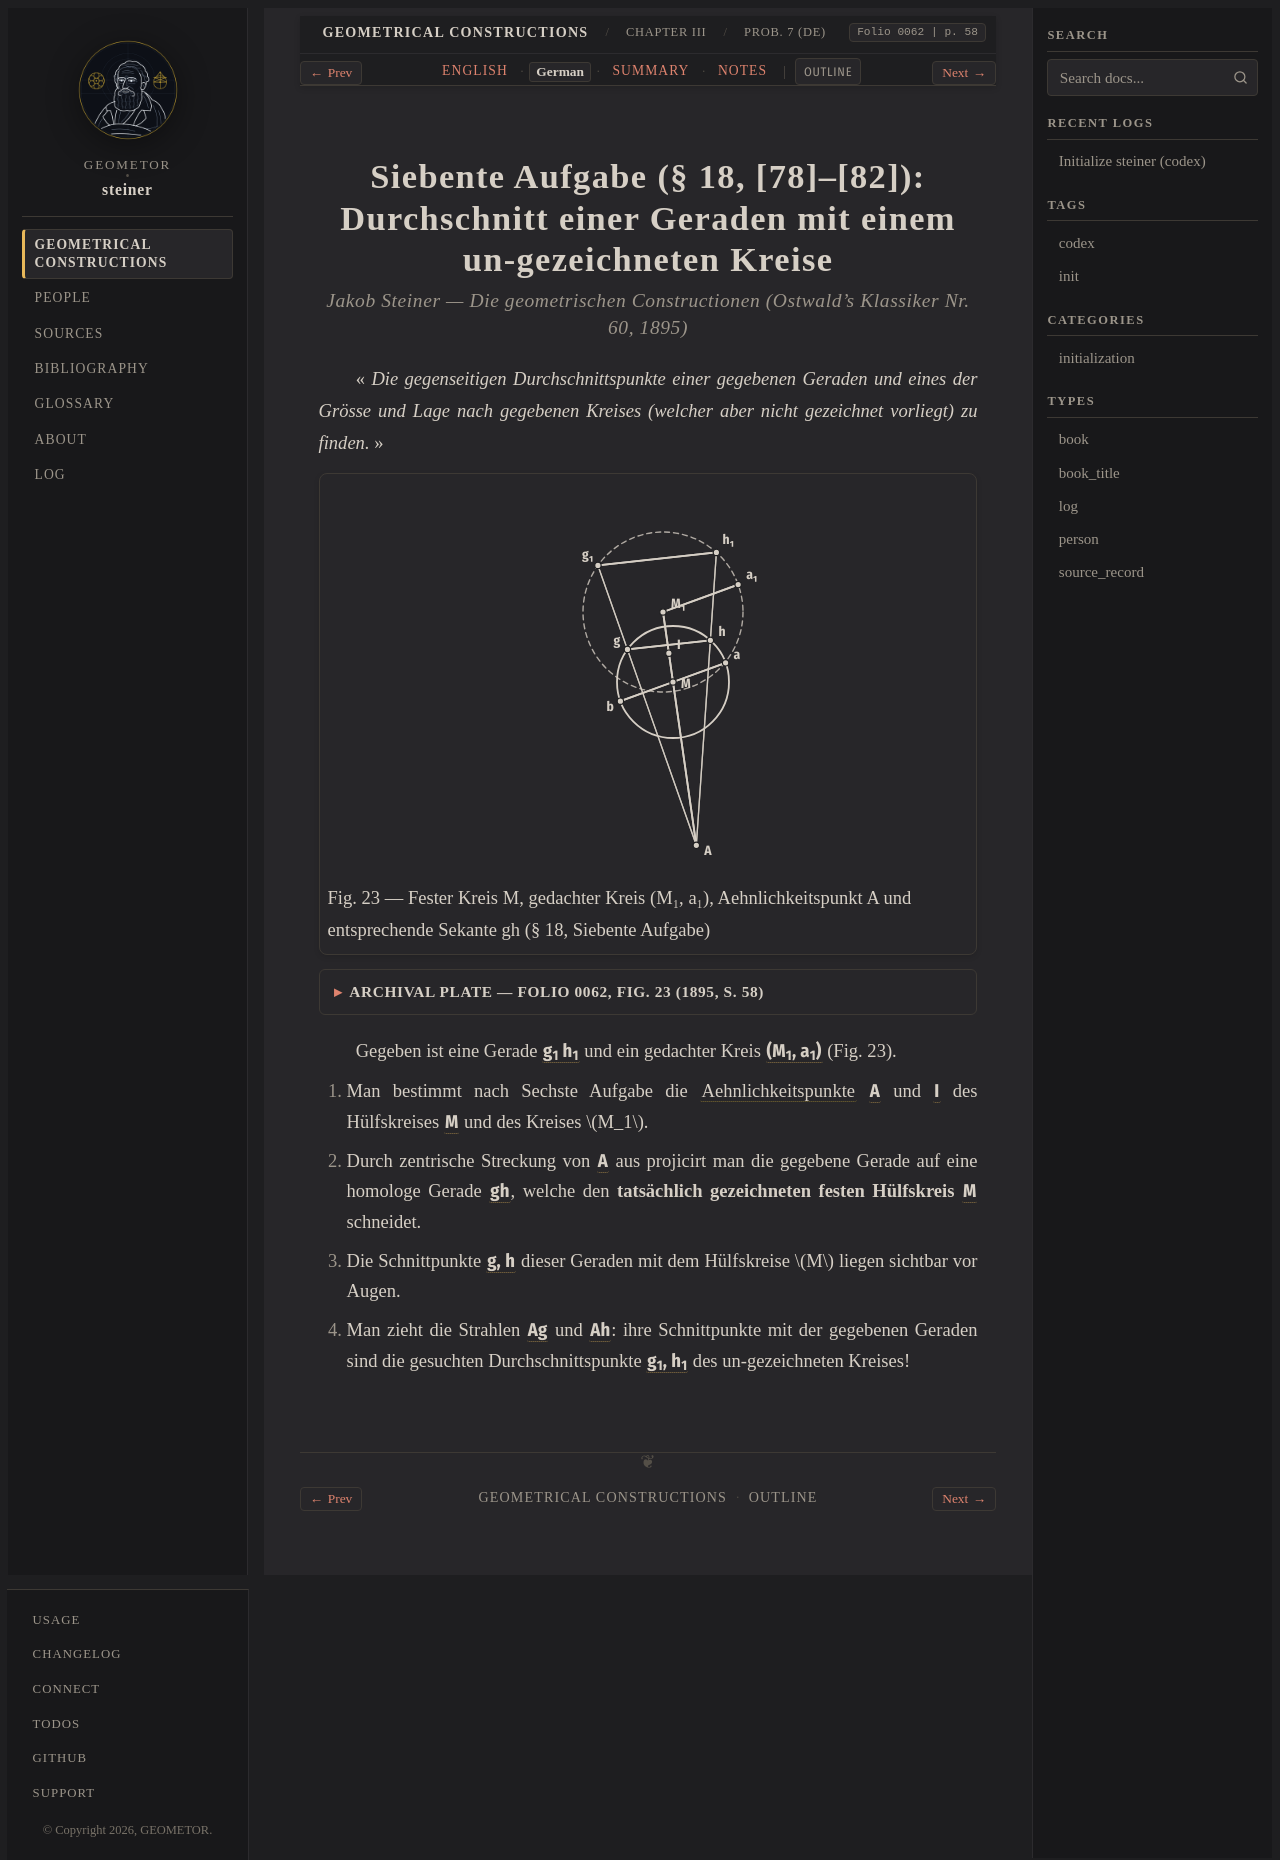

repository: geometor/steiner · page: constructionen_1833/chapter_03/problem_07/de.html · generator: sphinx

:layout: book
:canonical_id: Prob. 7
:breadcrumb_title: Prob. 7 (DE)
:order: 8
:folio: 0062
:track_label: German
:tracks: English: index | German: de | Summary: summary | Notes: notes
:title: Siebente Aufgabe (§ 18, [78]–[82]): Durchschnitt einer Geraden mit einem un-gezeichneten Kreise

.. _steiner-de-aufgabe-7:

.. folio:: 0062
   :page: 58

Siebente Aufgabe (§ 18, [78]–[82]): Durchschnitt einer Geraden mit einem un-gezeichneten Kreise
===============================================================================================

.. rubric:: Jakob Steiner — *Die geometrischen Constructionen* (Ostwald's Klassiker Nr. 60, 1895)

« *Die gegenseitigen Durchschnittspunkte einer gegebenen Geraden und eines der Grösse und Lage nach gegebenen Kreises (welcher aber nicht gezeichnet vorliegt) zu finden.* »

.. picture:: 0062.g1.svg
   :alt: Figur 23 — Durchschnitt einer Geraden g₁h₁ mit einem un-gezeichneten Kreise M₁ durch Homothetie auf M (§ 18, Siebente Aufgabe)
   :caption: Fig. 23 — Fester Kreis M, gedachter Kreis (M₁, a₁), Aehnlichkeitspunkt A und entsprechende Sekante gh (§ 18, Siebente Aufgabe)

.. collapse:: Archival Plate — Folio 0062, Fig. 23 (1895, S. 58)

   .. picture:: 0062.g1.png
      :alt: Archivalischer Scan von Fig. 23 aus Ostwalds Klassiker Nr. 60 (S. 58)

Gegeben ist eine Gerade :g:`g_1 h_1 <0062.g1:/ g1 h1 />` und ein gedachter Kreis :g:`(M_1, a_1) <0062.g1:( M1 a1 )>` (Fig. 23).

1. Man bestimmt nach Sechste Aufgabe die :term:`Aehnlichkeitspunkte <aehnlichkeitspunkte>` :g:`A <0062.g1:A>` und :g:`I <0062.g1:I>` des Hülfskreises :g:`M <0062.g1:( M a )>` und des Kreises :math:`M_1`.
2. Durch zentrische Streckung von :g:`A <0062.g1:A>` aus projicirt man die gegebene Gerade auf eine homologe Gerade :g:`gh <0062.g1:/ g h />`, welche den **tatsächlich gezeichneten festen Hülfskreis** :g:`M <0062.g1:( M a )>` schneidet.
3. Die Schnittpunkte :g:`g, h <0062.g1:g>` dieser Geraden mit dem Hülfskreise :math:`M` liegen sichtbar vor Augen.
4. Man zieht die Strahlen :g:`Ag <0062.g1:/ A g1 />` und :g:`Ah <0062.g1:/ A h1 />`: ihre Schnittpunkte mit der gegebenen Geraden sind die gesuchten Durchschnittspunkte :g:`g_1, h_1 <0062.g1:g1>` des un-gezeichneten Kreises!
